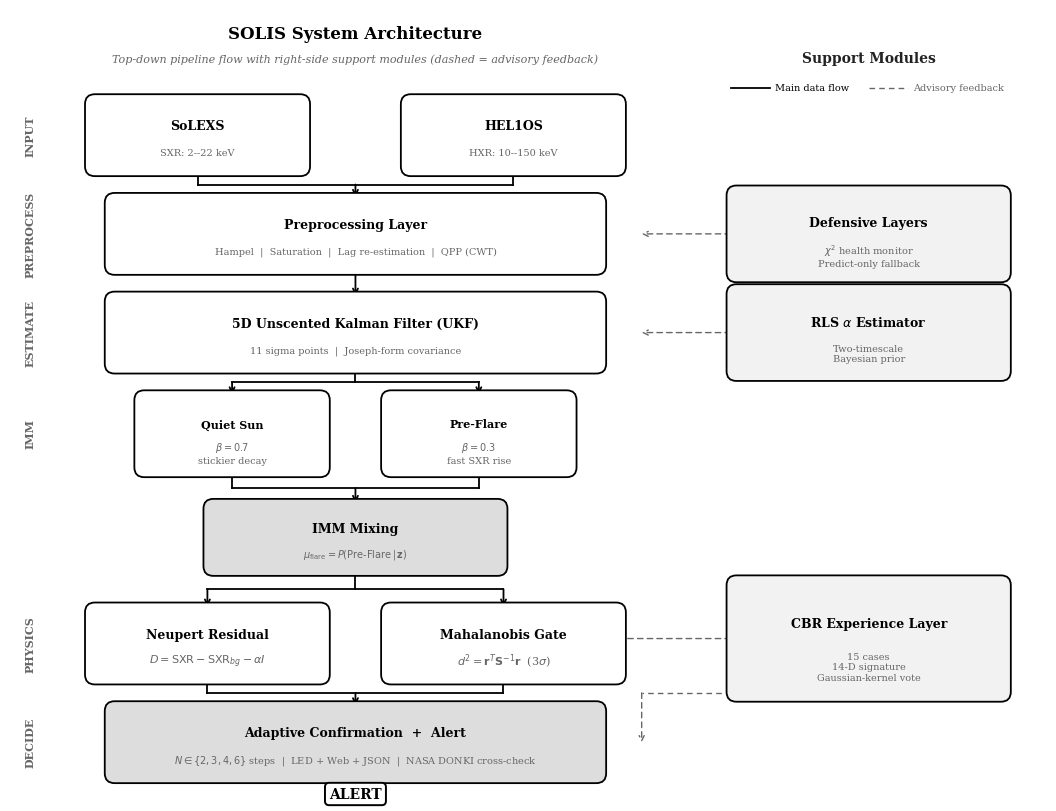

Here is the Python script that generated this plot: (Note: this script raises an exception after producing the figure.)
"""
Cleaner architecture diagram for the SOLIS paper.

Design principles:
  * Strict top-down vertical flow for the main pipeline.
  * IMM mixing box is CENTERED below its two parent models (not offset to the right).
  * Support modules are stacked in a clean right-hand column, vertically aligned
    with the main pipeline boxes they advise.
  * All main arrows are short vertical segments only — no diagonal lines, no
    crossings.
  * Advisory feedback uses dashed horizontal arrows from the right-hand column
    into the main pipeline (also no crossings).
"""
import matplotlib
matplotlib.use('Agg')
import matplotlib.pyplot as plt
from matplotlib.patches import FancyBboxPatch
import os

plt.rcParams['font.family'] = 'serif'
plt.rcParams['font.serif'] = ['Times New Roman', 'DejaVu Serif']
plt.rcParams['font.size'] = 9
plt.rcParams['axes.unicode_minus'] = False

FIG_DIR = '/home/z/my-project/scripts/paper_figures'

BLACK = '#000000'
DARK  = '#222222'
GRAY  = '#666666'
LIGHT = '#DDDDDD'
PALE  = '#F2F2F2'
WHITE = '#FFFFFF'


def box(ax, x, y, w, h, title, sub='', fs=9, sub_fs=7,
        facecolor=WHITE, edgecolor=BLACK, lw=1.3):
    """Rounded rectangle with bold title and optional subtitle."""
    b = FancyBboxPatch(
        (x, y), w, h, boxstyle="round,pad=0.04,rounding_size=0.10",
        facecolor=facecolor, edgecolor=edgecolor, linewidth=lw, zorder=2,
    )
    ax.add_patch(b)
    if sub:
        ax.text(x + w / 2, y + h * 0.62, title, ha='center', va='center',
                fontsize=fs, fontweight='bold', color=BLACK, zorder=3)
        ax.text(x + w / 2, y + h * 0.26, sub, ha='center', va='center',
                fontsize=sub_fs, color=GRAY, zorder=3)
    else:
        ax.text(x + w / 2, y + h / 2, title, ha='center', va='center',
                fontsize=fs, fontweight='bold', color=BLACK, zorder=3)


def varrow(ax, x, y_top, y_bot, color=BLACK, lw=1.3):
    """Vertical arrow pointing DOWN from (x, y_top) to (x, y_bot)."""
    ax.annotate('', xy=(x, y_bot), xytext=(x, y_top),
                arrowprops=dict(arrowstyle='->', color=color, lw=lw,
                                shrinkA=0, shrinkB=0), zorder=1)


def harrow(ax, x_left, y, x_right, y_right=None, color=GRAY, lw=1.0, dashed=True):
    """Horizontal arrow from (x_left, y) to (x_right, y_right).
    If y_right is None, defaults to y (pure horizontal).
    If y_right != y, draws an L-shaped elbow (horizontal then short vertical)."""
    linestyle = (0, (4, 3)) if dashed else 'solid'
    if y_right is None or y_right == y:
        ax.annotate('', xy=(x_right, y), xytext=(x_left, y),
                    arrowprops=dict(arrowstyle='->', color=color, lw=lw,
                                    linestyle=linestyle,
                                    shrinkA=0, shrinkB=0), zorder=1)
    else:
        # Horizontal segment (no arrowhead)
        ax.plot([x_left, x_right], [y, y], color=color, lw=lw,
                linestyle=linestyle, zorder=1)
        # Short vertical with arrowhead
        ax.annotate('', xy=(x_right, y_right), xytext=(x_right, y),
                    arrowprops=dict(arrowstyle='->', color=color, lw=lw,
                                    linestyle=linestyle,
                                    shrinkA=0, shrinkB=0), zorder=1)


def harrow_to_main(ax, x_left, y, x_right, y_right, color=GRAY, lw=1.0):
    """Horizontal then short vertical elbow arrow (for off-alignment advisory)."""
    ax.plot([x_left, x_right], [y, y], color=color, lw=lw,
            linestyle=(0, (4, 3)), zorder=1)
    ax.annotate('', xy=(x_right, y_right), xytext=(x_right, y),
                arrowprops=dict(arrowstyle='->', color=color, lw=lw,
                                linestyle=(0, (4, 3)),
                                shrinkA=0, shrinkB=0), zorder=1)


def elbow(ax, x_from, y_from, x_to, y_to, color=BLACK, lw=1.3):
    """Right-angle elbow: vertical down then horizontal, OR horizontal then vertical.
    Here we always go: down then horizontal-right (or horizontal-left)."""
    # Draw vertical segment
    ax.plot([x_from, x_from], [y_from, y_to], color=color, lw=lw, zorder=1)
    # Draw horizontal segment with arrowhead
    ax.annotate('', xy=(x_to, y_to), xytext=(x_from, y_to),
                arrowprops=dict(arrowstyle='->', color=color, lw=lw,
                                shrinkA=0, shrinkB=0), zorder=1)


def create_architecture():
    fig, ax = plt.subplots(figsize=(10.5, 8.0), dpi=200)
    ax.set_xlim(0, 10.5)
    ax.set_ylim(0, 8.0)
    ax.set_aspect('equal')
    ax.axis('off')

    # ---------- Geometry ----------
    # Main pipeline occupies x in [0.4, 6.6], centered at x_main = 3.5
    # Support column occupies x in [7.3, 10.1]
    x_main = 3.5          # center x of main pipeline
    main_left  = 0.6
    main_right = 6.4
    main_w = main_right - main_left     # 5.8
    sup_left  = 7.3
    sup_right = 10.1
    sup_w = sup_right - sup_left        # 2.8
    sup_center = (sup_left + sup_right) / 2

    # ---------- Title ----------
    ax.text(x_main, 7.75, 'SOLIS System Architecture',
            ha='center', va='center', fontsize=12, fontweight='bold')
    ax.text(x_main, 7.50,
            'Top-down pipeline flow with right-side support modules '
            '(dashed = advisory feedback)',
            ha='center', va='center', fontsize=8, color=GRAY, style='italic')

    # ---------- Lane 1: INPUT ----------
    y_in_top = 7.10
    in_h = 0.75
    in_w = 2.2
    sxr_x = x_main - 0.5 - in_w
    hxr_x = x_main + 0.5
    sxr_c = sxr_x + in_w / 2    # center of SoLEXS box
    hxr_c = hxr_x + in_w / 2    # center of HEL1OS box
    box(ax, sxr_x, y_in_top - in_h, in_w, in_h,
        'SoLEXS', 'SXR: 2--22 keV', fs=9)
    box(ax, hxr_x, y_in_top - in_h, in_w, in_h,
        'HEL1OS', 'HXR: 10--150 keV', fs=9)
    ax.text(0.20, y_in_top - in_h / 2, 'INPUT', ha='center', va='center',
            rotation=90, fontsize=8, color=GRAY, fontweight='bold')

    # ---------- Lane 2: PREPROCESSING ----------
    y_pp_top = 6.10
    pp_h = 0.75
    pp_x = main_left + 0.4
    pp_w = main_w - 0.8
    pp_c = pp_x + pp_w / 2
    box(ax, pp_x, y_pp_top - pp_h, pp_w, pp_h,
        'Preprocessing Layer',
        'Hampel  |  Saturation  |  Lag re-estimation  |  QPP (CWT)',
        fs=9)
    ax.text(0.20, y_pp_top - pp_h / 2, 'PREPROCESS', ha='center', va='center',
            rotation=90, fontsize=8, color=GRAY, fontweight='bold')

    # ---------- Lane 3: 5D UKF ----------
    y_ukf_top = 5.10
    ukf_h = 0.75
    box(ax, pp_x, y_ukf_top - ukf_h, pp_w, ukf_h,
        '5D Unscented Kalman Filter (UKF)',
        '11 sigma points  |  Joseph-form covariance',
        fs=9)
    ax.text(0.20, y_ukf_top - ukf_h / 2, 'ESTIMATE', ha='center', va='center',
            rotation=90, fontsize=8, color=GRAY, fontweight='bold')

    # ---------- Lane 4: IMM (two parallel models + mixing) ----------
    y_imm_top = 4.10
    imm_h = 0.80
    m_w = 1.9
    m_gap = 0.6
    q_x = x_main - m_gap / 2 - m_w
    p_x = x_main + m_gap / 2
    q_c = q_x + m_w / 2
    p_c = p_x + m_w / 2
    box(ax, q_x, y_imm_top - imm_h, m_w, imm_h,
        'Quiet Sun', r'$\beta = 0.7$' + '\nstickier decay', fs=8, sub_fs=7)
    box(ax, p_x, y_imm_top - imm_h, m_w, imm_h,
        'Pre-Flare', r'$\beta = 0.3$' + '\nfast SXR rise', fs=8, sub_fs=7)
    ax.text(0.20, y_imm_top - imm_h / 2, 'IMM', ha='center', va='center',
            rotation=90, fontsize=8, color=GRAY, fontweight='bold')

    # IMM Mixing box (centered below the two model boxes)
    y_mix_top = 3.00
    mix_h = 0.70
    mix_w = 3.0
    mix_x = x_main - mix_w / 2
    mix_c = x_main
    box(ax, mix_x, y_mix_top - mix_h, mix_w, mix_h,
        'IMM Mixing',
        r'$\mu_{\mathrm{flare}} = P(\mathrm{Pre\text{-}Flare}\,|\,\mathbf{z})$',
        fs=9, facecolor=LIGHT)

    # ---------- Lane 5: Physics + Stats (two boxes, centered) ----------
    y_phys_top = 1.95
    phys_h = 0.75
    n_w = 2.4
    n_gap = 0.6
    n_x = x_main - n_gap / 2 - n_w
    m_x = x_main + n_gap / 2
    n_c = n_x + n_w / 2
    m_c = m_x + n_w / 2
    box(ax, n_x, y_phys_top - phys_h, n_w, phys_h,
        'Neupert Residual',
        r'$D = \mathrm{SXR} - \mathrm{SXR}_{bg} - \alpha I$',
        fs=9, sub_fs=8)
    box(ax, m_x, y_phys_top - phys_h, n_w, phys_h,
        'Mahalanobis Gate',
        r'$d^2 = \mathbf{r}^T \mathbf{S}^{-1} \mathbf{r}$  (3$\sigma$)',
        fs=9, sub_fs=8)
    ax.text(0.20, y_phys_top - phys_h / 2, 'PHYSICS', ha='center', va='center',
            rotation=90, fontsize=8, color=GRAY, fontweight='bold')

    # ---------- Lane 6: Decision ----------
    y_dec_top = 0.95
    dec_h = 0.75
    box(ax, pp_x, y_dec_top - dec_h, pp_w, dec_h,
        'Adaptive Confirmation  +  Alert',
        r'$N \in \{2,3,4,6\}$ steps  |  LED + Web + JSON  |  NASA DONKI cross-check',
        fs=9, sub_fs=7, facecolor=LIGHT)
    ax.text(0.20, y_dec_top - dec_h / 2, 'DECIDE', ha='center', va='center',
            rotation=90, fontsize=8, color=GRAY, fontweight='bold')

    # ---------- ALERT output ----------
    ax.text(x_main, 0.05, 'ALERT', ha='center', va='center',
            fontsize=10, fontweight='bold',
            bbox=dict(boxstyle='round,pad=0.30', facecolor=WHITE,
                      edgecolor=BLACK, linewidth=1.4))

    # ---------- Support column (right) ----------
    ax.text(sup_center, 7.50, 'Support Modules',
            ha='center', va='center', fontsize=10, fontweight='bold',
            color=DARK)

    # Align support modules vertically with the main boxes they advise
    # RLS alpha estimator: aligns with UKF (y_ukf_top - ukf_h/2)
    rls_y = y_ukf_top - ukf_h / 2
    rls_h = 0.90
    box(ax, sup_left, rls_y - rls_h / 2, sup_w, rls_h,
        r'RLS $\alpha$ Estimator',
        'Two-timescale\nBayesian prior', fs=9, sub_fs=7,
        facecolor=PALE)

    # CBR layer: aligns with Mixing/Decision boundary (between y_mix_top and y_dec_top)
    cbr_y = (y_mix_top - mix_h + y_dec_top) / 2
    cbr_h = 1.20
    box(ax, sup_left, cbr_y - cbr_h / 2, sup_w, cbr_h,
        'CBR Experience Layer',
        '15 cases\n14-D signature\nGaussian-kernel vote',
        fs=9, sub_fs=7, facecolor=PALE)

    # Defensive layers: align with Preprocessing
    dfn_y = y_pp_top - pp_h / 2
    dfn_h = 0.90
    box(ax, sup_left, dfn_y - dfn_h / 2, sup_w, dfn_h,
        'Defensive Layers',
        r'$\chi^2$ health monitor' + '\nPredict-only fallback',
        fs=9, sub_fs=7, facecolor=PALE)

    # ---------- Main pipeline arrows (strictly vertical) ----------
    # SoLEXS / HEL1OS -> Preprocess: both converge to pp_c
    # Use two short verticals + a horizontal joiner to avoid diagonal lines
    pp_top = y_pp_top           # top of preprocessing box
    in_bot = y_in_top - in_h    # bottom of input boxes
    join_y = (pp_top + in_bot) / 2  # midline for horizontal joiner
    # SoLEXS down to join
    ax.plot([sxr_c, sxr_c], [in_bot, join_y], color=BLACK, lw=1.3, zorder=1)
    # HEL1OS down to join
    ax.plot([hxr_c, hxr_c], [in_bot, join_y], color=BLACK, lw=1.3, zorder=1)
    # Horizontal joiner
    ax.plot([sxr_c, hxr_c], [join_y, join_y], color=BLACK, lw=1.3, zorder=1)
    # Down from joiner center to preprocessing top
    varrow(ax, pp_c, join_y, pp_top)

    # Preprocess -> UKF
    varrow(ax, pp_c, y_pp_top - pp_h, y_ukf_top)

    # UKF -> Quiet Sun and Pre-Flare: split using a T-junction
    ukf_bot = y_ukf_top - ukf_h
    imm_top = y_imm_top
    split_y = (ukf_bot + imm_top) / 2
    # Down from UKF center to split
    ax.plot([pp_c, pp_c], [ukf_bot, split_y], color=BLACK, lw=1.3, zorder=1)
    # Horizontal split
    ax.plot([q_c, p_c], [split_y, split_y], color=BLACK, lw=1.3, zorder=1)
    # Down from q_c and p_c to model box tops
    varrow(ax, q_c, split_y, imm_top)
    varrow(ax, p_c, split_y, imm_top)

    # Quiet Sun / Pre-Flare -> IMM Mixing: converge with another T-junction
    imm_bot = y_imm_top - imm_h
    mix_top = y_mix_top
    join_y2 = (imm_bot + mix_top) / 2
    ax.plot([q_c, q_c], [imm_bot, join_y2], color=BLACK, lw=1.3, zorder=1)
    ax.plot([p_c, p_c], [imm_bot, join_y2], color=BLACK, lw=1.3, zorder=1)
    ax.plot([q_c, p_c], [join_y2, join_y2], color=BLACK, lw=1.3, zorder=1)
    varrow(ax, mix_c, join_y2, mix_top)

    # IMM Mixing -> Neupert and Mahalanobis: split
    mix_bot = y_mix_top - mix_h
    phys_top = y_phys_top
    split_y2 = (mix_bot + phys_top) / 2
    ax.plot([mix_c, mix_c], [mix_bot, split_y2], color=BLACK, lw=1.3, zorder=1)
    ax.plot([n_c, m_c], [split_y2, split_y2], color=BLACK, lw=1.3, zorder=1)
    varrow(ax, n_c, split_y2, phys_top)
    varrow(ax, m_c, split_y2, phys_top)

    # Neupert / Mahalanobis -> Decision: converge
    phys_bot = y_phys_top - phys_h
    dec_top = y_dec_top
    join_y3 = (phys_bot + dec_top) / 2
    ax.plot([n_c, n_c], [phys_bot, join_y3], color=BLACK, lw=1.3, zorder=1)
    ax.plot([m_c, m_c], [phys_bot, join_y3], color=BLACK, lw=1.3, zorder=1)
    ax.plot([n_c, m_c], [join_y3, join_y3], color=BLACK, lw=1.3, zorder=1)
    varrow(ax, pp_c, join_y3, dec_top)

    # Decision -> ALERT
    varrow(ax, pp_c, y_dec_top - dec_h, 0.30, color=DARK)

    # ---------- Support module arrows (horizontal dashed) ----------
    # RLS alpha -> UKF (horizontal arrow from left edge of RLS to right edge of UKF)
    harrow(ax, sup_left, rls_y, main_right, rls_y, color=GRAY, lw=1.0, dashed=True)
    # CBR -> IMM Mixing (horizontal arrow)
    harrow(ax, sup_left, cbr_y, mix_x + mix_w, cbr_y,
           color=GRAY, lw=1.0, dashed=True)
    # CBR -> Decision (horizontal arrow, lower)
    harrow(ax, sup_left, cbr_y - cbr_h / 2 + 0.05, main_right,
           y_dec_top - dec_h / 2,
           color=GRAY, lw=1.0, dashed=True)
    # Defensive -> Preprocessing (horizontal arrow)
    harrow(ax, sup_left, dfn_y, main_right, dfn_y,
           color=GRAY, lw=1.0, dashed=True)

    # ---------- Legend ----------
    leg_y = 7.20
    ax.plot([7.3, 7.7], [leg_y, leg_y], color=BLACK, lw=1.3)
    ax.text(7.75, leg_y, 'Main data flow', fontsize=7, va='center')
    ax.plot([8.7, 9.1], [leg_y, leg_y], color=GRAY, lw=1.0,
            linestyle=(0, (4, 3)))
    ax.text(9.15, leg_y, 'Advisory feedback', fontsize=7, va='center',
            color=GRAY)

    plt.tight_layout(pad=0.3)
    plt.savefig(f'{FIG_DIR}/fig1_architecture.png', dpi=200,
                bbox_inches='tight', facecolor='white', edgecolor='none')
    plt.close()
    print('OK Figure 1: clean architecture diagram regenerated')


if __name__ == '__main__':
    create_architecture()
